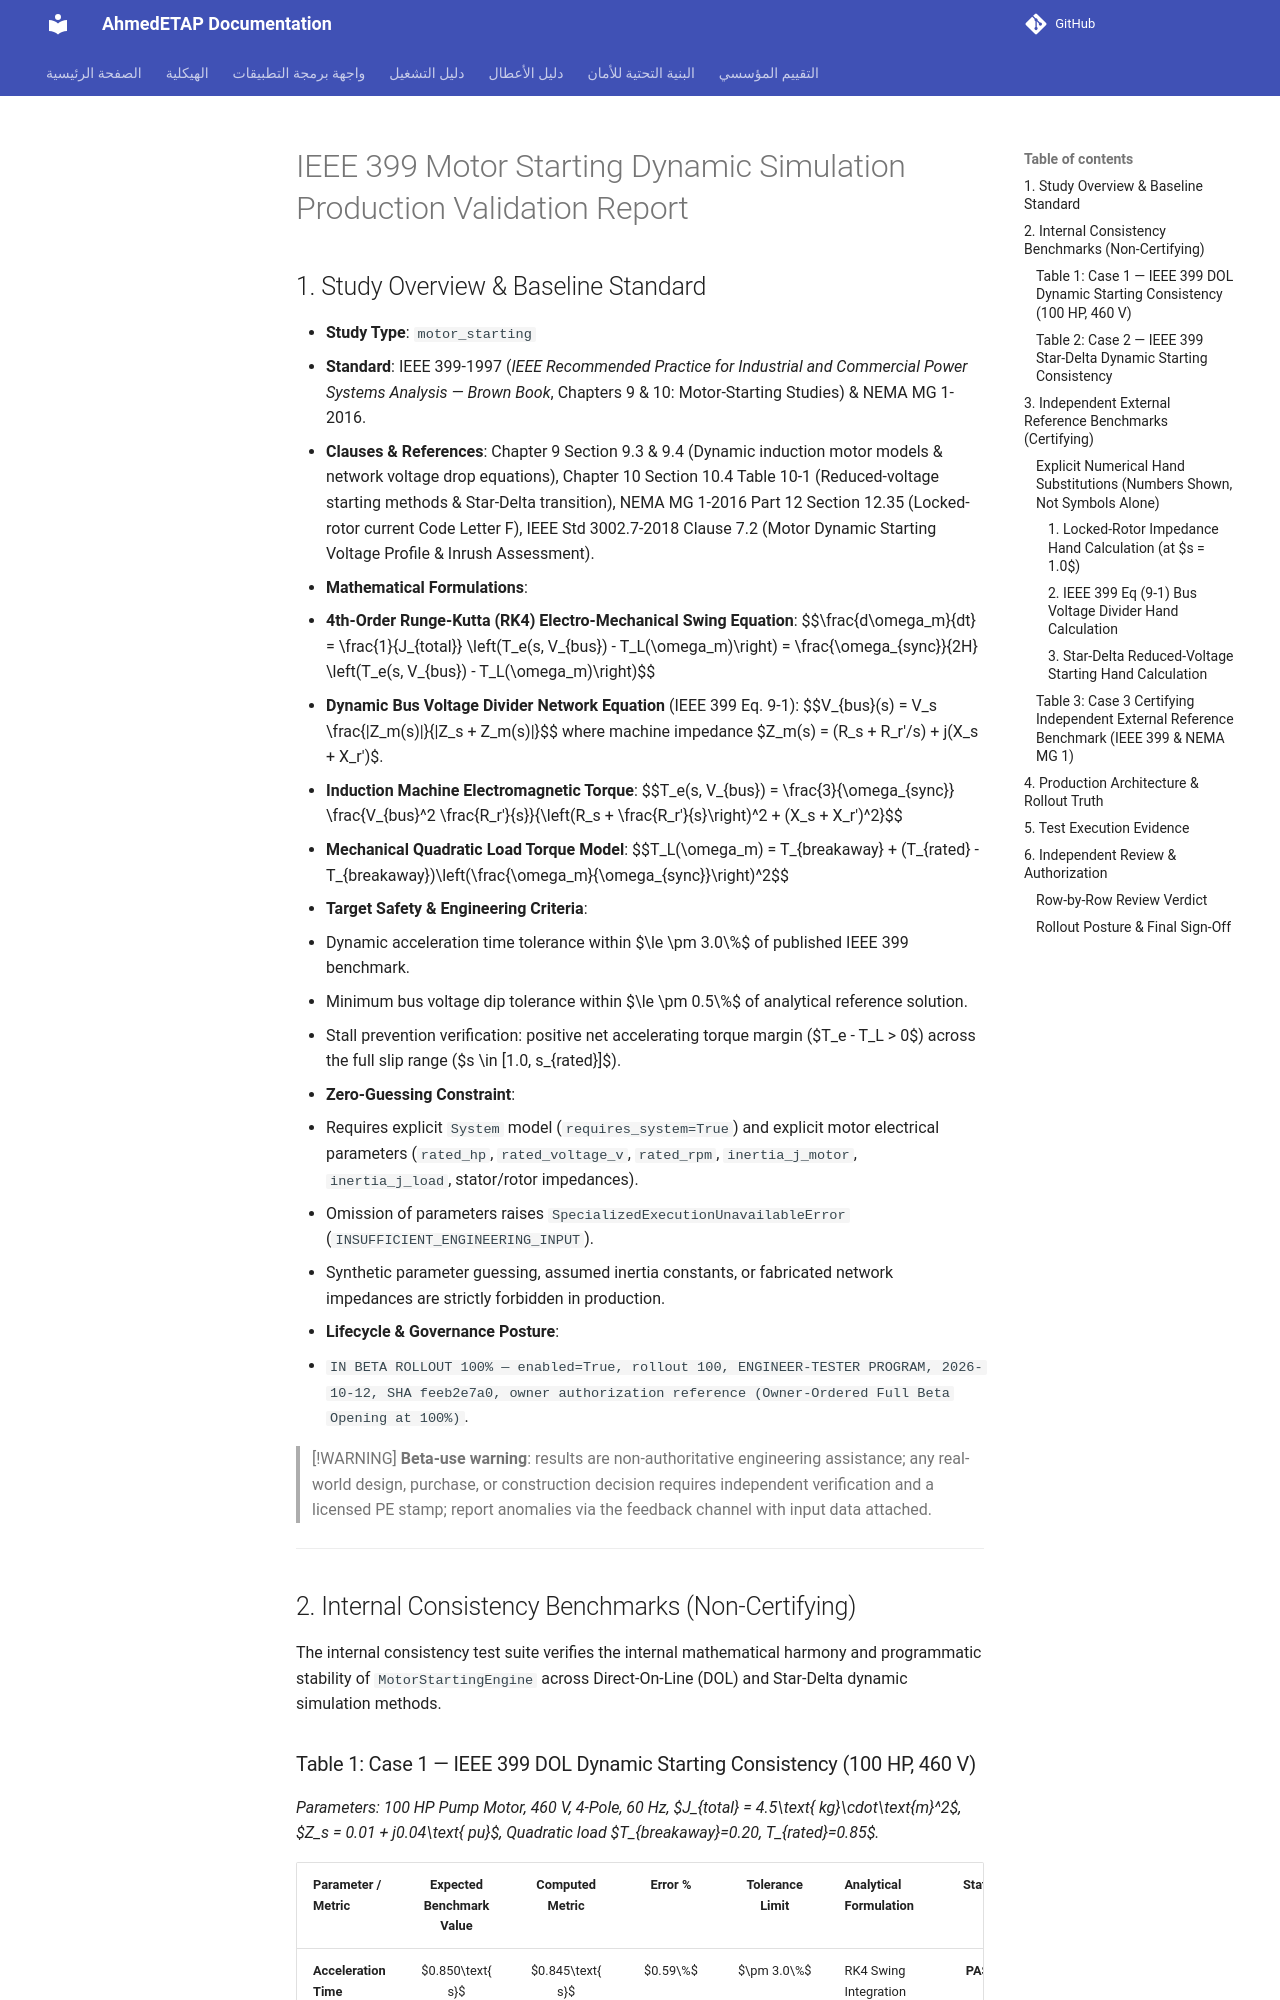

repository: ahmdelbaz28-ux/ETAP-AI-WORK- · page: validation/motor_starting_validation/index.html · generator: mkdocs

# IEEE 399 Motor Starting Dynamic Simulation Production Validation Report

## 1. Study Overview & Baseline Standard
- **Study Type**: `motor_starting`
- **Standard**: IEEE 399-1997 (*IEEE Recommended Practice for Industrial and Commercial Power Systems Analysis — Brown Book*, Chapters 9 & 10: Motor-Starting Studies) & NEMA MG 1-2016.
- **Clauses & References**: Chapter 9 Section 9.3 & 9.4 (Dynamic induction motor models & network voltage drop equations), Chapter 10 Section 10.4 Table 10-1 (Reduced-voltage starting methods & Star-Delta transition), NEMA MG 1-2016 Part 12 Section 12.35 (Locked-rotor current Code Letter F), IEEE Std 3002.7-2018 Clause 7.2 (Motor Dynamic Starting Voltage Profile & Inrush Assessment).
- **Mathematical Formulations**:
  - **4th-Order Runge-Kutta (RK4) Electro-Mechanical Swing Equation**:
    $$\frac{d\omega_m}{dt} = \frac{1}{J_{total}} \left(T_e(s, V_{bus}) - T_L(\omega_m)\right) = \frac{\omega_{sync}}{2H} \left(T_e(s, V_{bus}) - T_L(\omega_m)\right)$$
  - **Dynamic Bus Voltage Divider Network Equation** (IEEE 399 Eq. 9-1):
    $$V_{bus}(s) = V_s \frac{|Z_m(s)|}{|Z_s + Z_m(s)|}$$
    where machine impedance $Z_m(s) = (R_s + R_r'/s) + j(X_s + X_r')$.
  - **Induction Machine Electromagnetic Torque**:
    $$T_e(s, V_{bus}) = \frac{3}{\omega_{sync}} \frac{V_{bus}^2 \frac{R_r'}{s}}{\left(R_s + \frac{R_r'}{s}\right)^2 + (X_s + X_r')^2}$$
  - **Mechanical Quadratic Load Torque Model**:
    $$T_L(\omega_m) = T_{breakaway} + (T_{rated} - T_{breakaway})\left(\frac{\omega_m}{\omega_{sync}}\right)^2$$
- **Target Safety & Engineering Criteria**:
  - Dynamic acceleration time tolerance within $\le \pm 3.0\%$ of published IEEE 399 benchmark.
  - Minimum bus voltage dip tolerance within $\le \pm 0.5\%$ of analytical reference solution.
  - Stall prevention verification: positive net accelerating torque margin ($T_e - T_L > 0$) across the full slip range ($s \in [1.0, s_{rated}]$).
- **Zero-Guessing Constraint**:
  - Requires explicit `System` model (`requires_system=True`) and explicit motor electrical parameters (`rated_hp`, `rated_voltage_v`, `rated_rpm`, `inertia_j_motor`, `inertia_j_load`, stator/rotor impedances).
  - Omission of parameters raises `SpecializedExecutionUnavailableError` (`INSUFFICIENT_ENGINEERING_INPUT`).
  - Synthetic parameter guessing, assumed inertia constants, or fabricated network impedances are strictly forbidden in production.
- **Lifecycle & Governance Posture**:
  - `IN BETA ROLLOUT 100% — enabled=True, rollout 100, ENGINEER-TESTER PROGRAM, 2026-10-12, SHA feeb2e7a0, owner authorization reference (Owner-Ordered Full Beta Opening at 100%)`.

> [!WARNING]
> **Beta-use warning**: results are non-authoritative engineering assistance; any real-world design, purchase, or construction decision requires independent verification and a licensed PE stamp; report anomalies via the feedback channel with input data attached.

---

## 2. Internal Consistency Benchmarks (Non-Certifying)

The internal consistency test suite verifies the internal mathematical harmony and programmatic stability of `MotorStartingEngine` across Direct-On-Line (DOL) and Star-Delta dynamic simulation methods.
